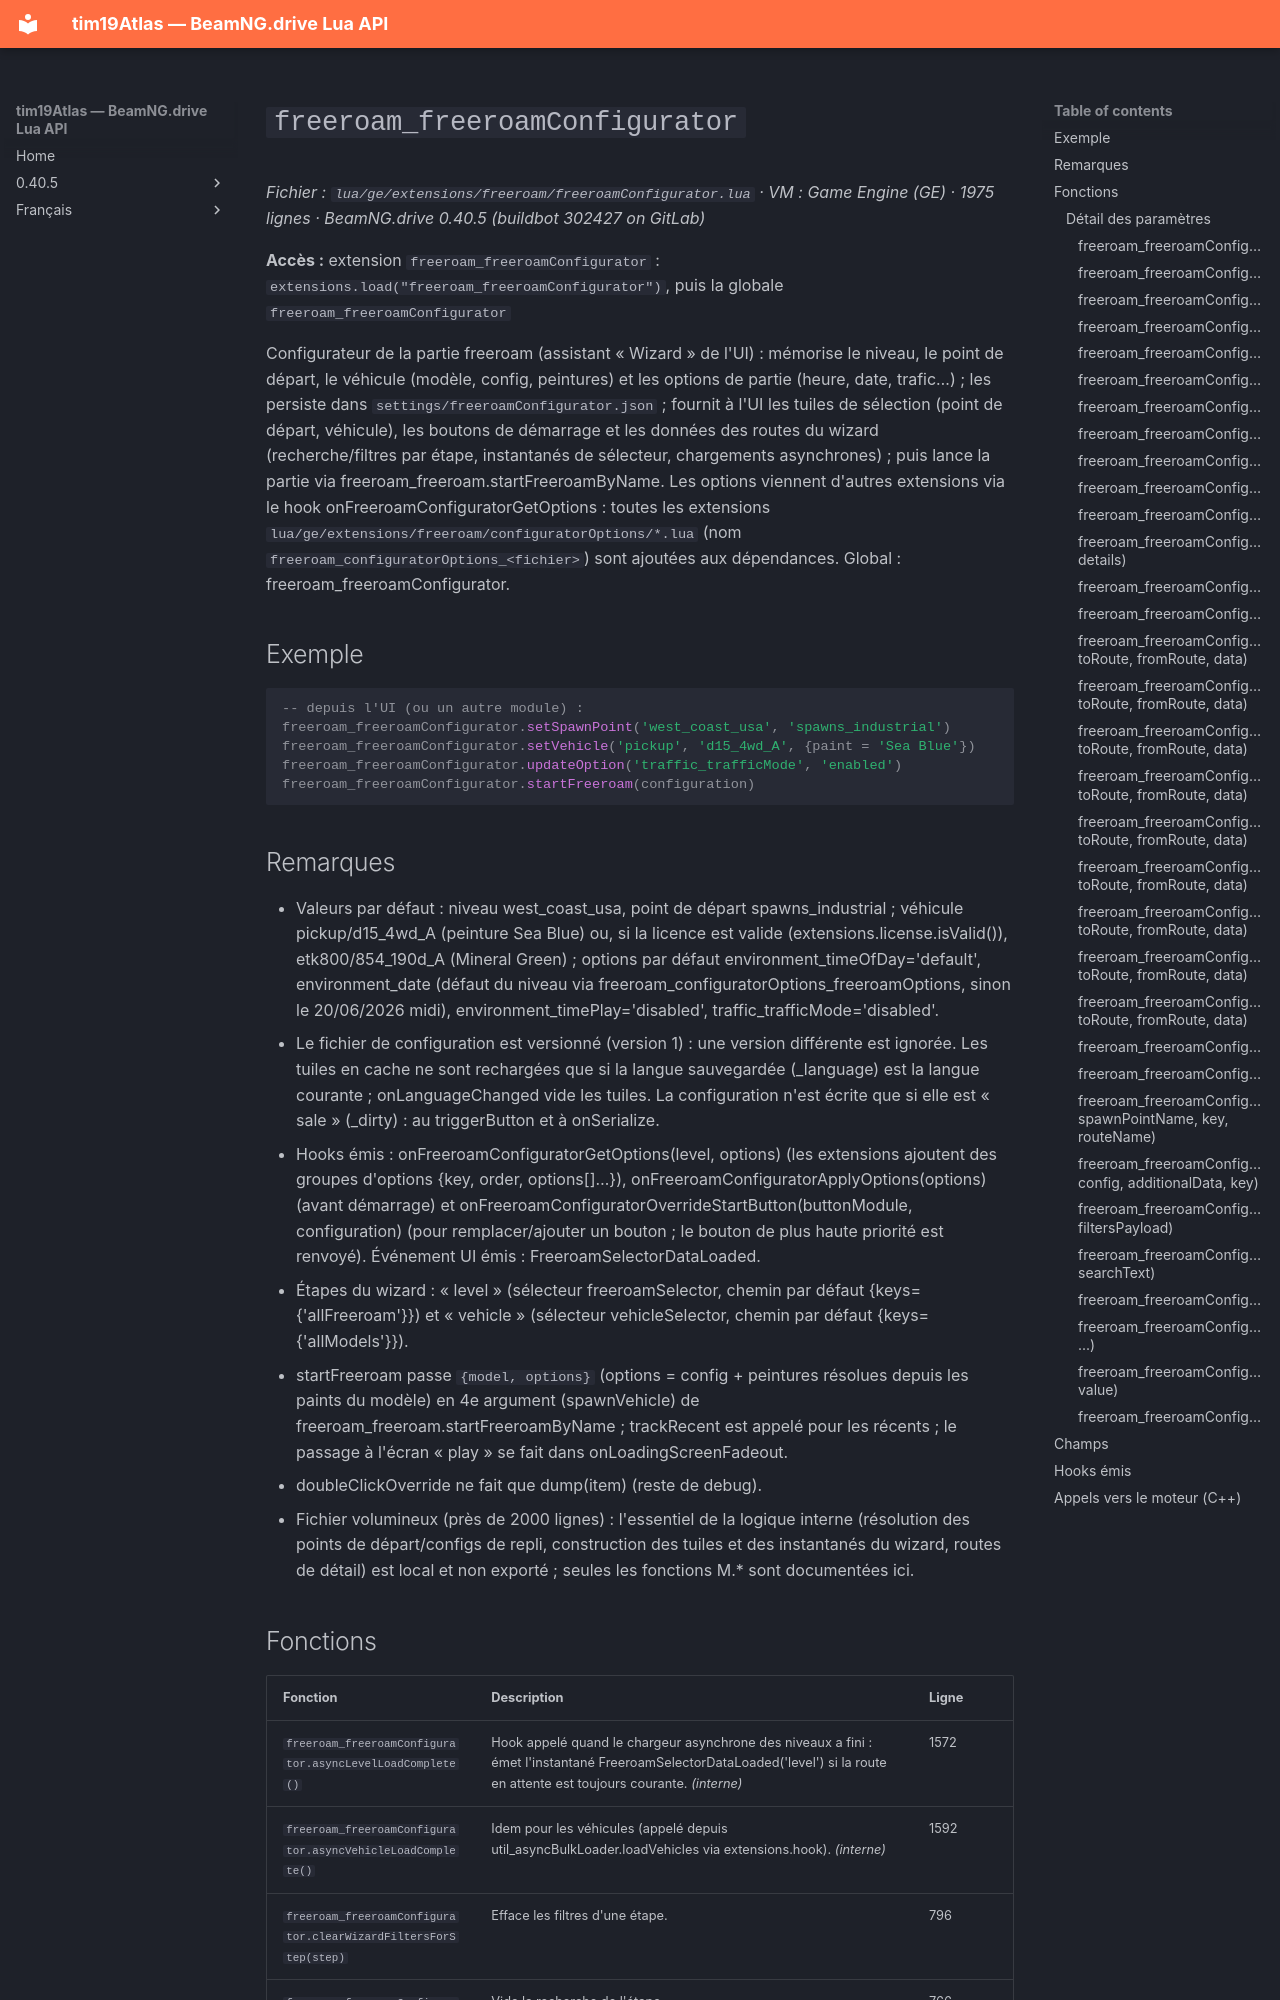

repository: Tim0219800/beamng-lua-atlas · page: fr/0.40.5/ge/extensions/freeroam/freeroamConfigurator.html · generator: mkdocs

# `freeroam_freeroamConfigurator`

*Fichier : `lua/ge/extensions/freeroam/freeroamConfigurator.lua` · VM : Game Engine (GE) · 1975 lignes · BeamNG.drive 0.40.5 (buildbot 302427 on GitLab)*

**Accès :** extension `freeroam_freeroamConfigurator` : `extensions.load("freeroam_freeroamConfigurator")`, puis la globale `freeroam_freeroamConfigurator`

Configurateur de la partie freeroam (assistant « Wizard » de l'UI) : mémorise le niveau, le point de départ, le véhicule (modèle, config, peintures) et les options de partie (heure, date, trafic…) ; les persiste dans `settings/freeroamConfigurator.json` ; fournit à l'UI les tuiles de sélection (point de départ, véhicule), les boutons de démarrage et les données des routes du wizard (recherche/filtres par étape, instantanés de sélecteur, chargements asynchrones) ; puis lance la partie via freeroam_freeroam.startFreeroamByName. Les options viennent d'autres extensions via le hook onFreeroamConfiguratorGetOptions : toutes les extensions `lua/ge/extensions/freeroam/configuratorOptions/*.lua` (nom `freeroam_configuratorOptions_<fichier>`) sont ajoutées aux dépendances. Global : freeroam_freeroamConfigurator.

## Exemple

```lua
-- depuis l'UI (ou un autre module) :
freeroam_freeroamConfigurator.setSpawnPoint('west_coast_usa', 'spawns_industrial')
freeroam_freeroamConfigurator.setVehicle('pickup', 'd15_4wd_A', {paint = 'Sea Blue'})
freeroam_freeroamConfigurator.updateOption('traffic_trafficMode', 'enabled')
freeroam_freeroamConfigurator.startFreeroam(configuration)
```
